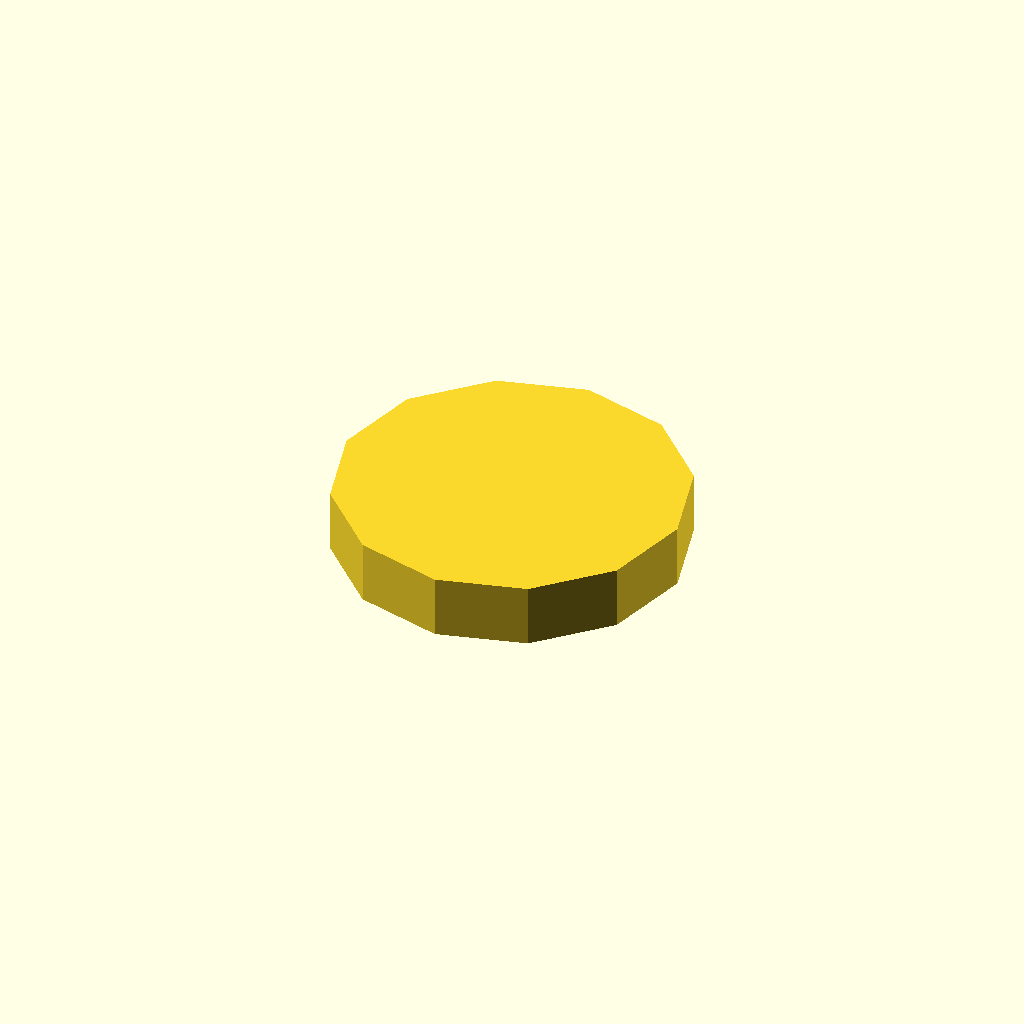
Cell 1 — every parameter at its default value.
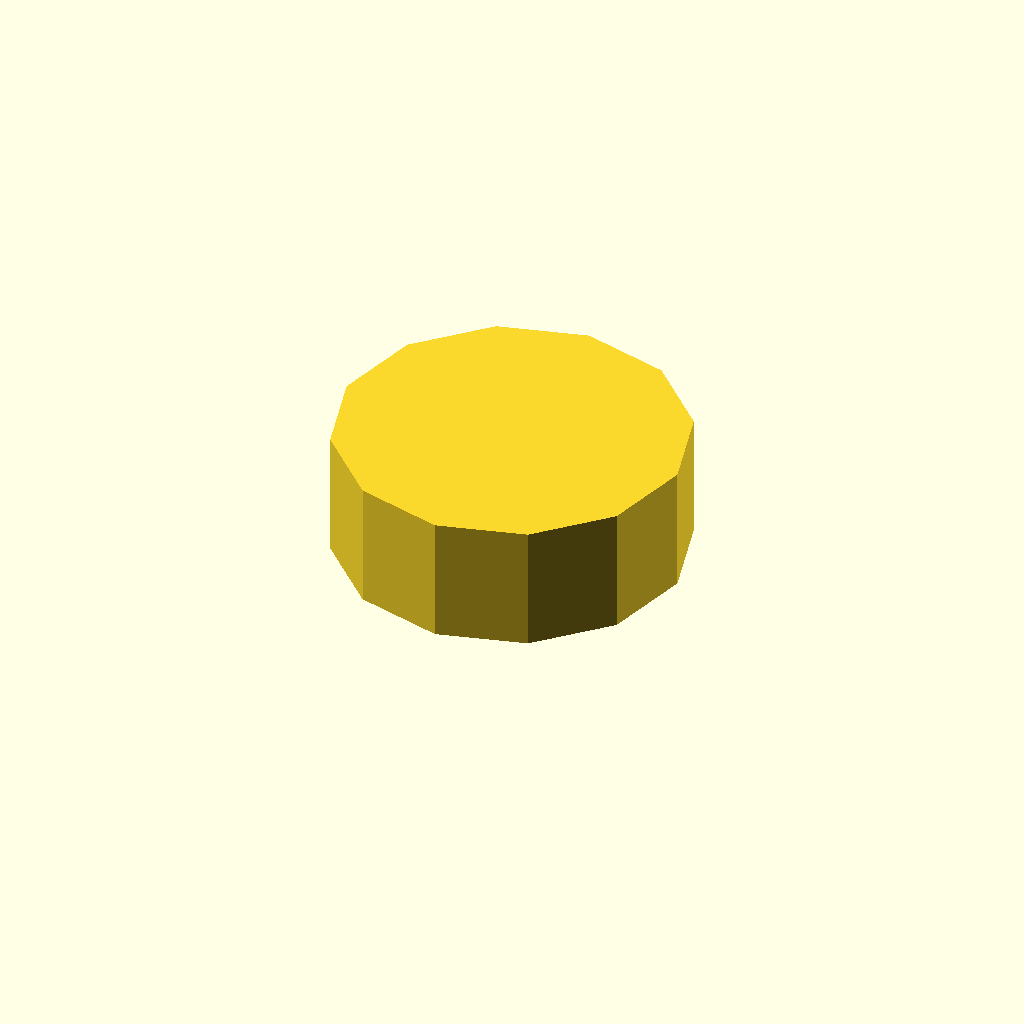
Cell 2 — profile_height set to 16, the other parameters unchanged.
All cells are drawn from one camera (rotation 55°, 0°, 25°, orthographic, colour scheme Cornfield), so only the parameter changes between them.
Source of the model, optional_data/data/sketch1/eccentrics/part_0074.scad:
$fn = 32;

// ----------------------------------------------------------------------
// Eccentric disc: step, 8 mm thick
// ----------------------------------------------------------------------

// --- parameters (mm) ---
profile_height = 8;       // extrusion height
profile_points = 12;      // points of the closed outline

profile = [[0, 22], [2.947, 11], [11, 2.947], [22, 0], [33, 2.947], [41.053, 11], [44, 22], [41.053, 33], [33, 41.053], [22, 44], [11, 41.053], [2.947, 33]];  // single closed polygon, 12 points, counter clockwise

// --- the one profile operation ---
linear_extrude(height = profile_height) polygon(points = profile);
Customizer parameters (derived from the source; name, type, default, range or options):
profile_height: number, default 8
profile_points: number, default 12
